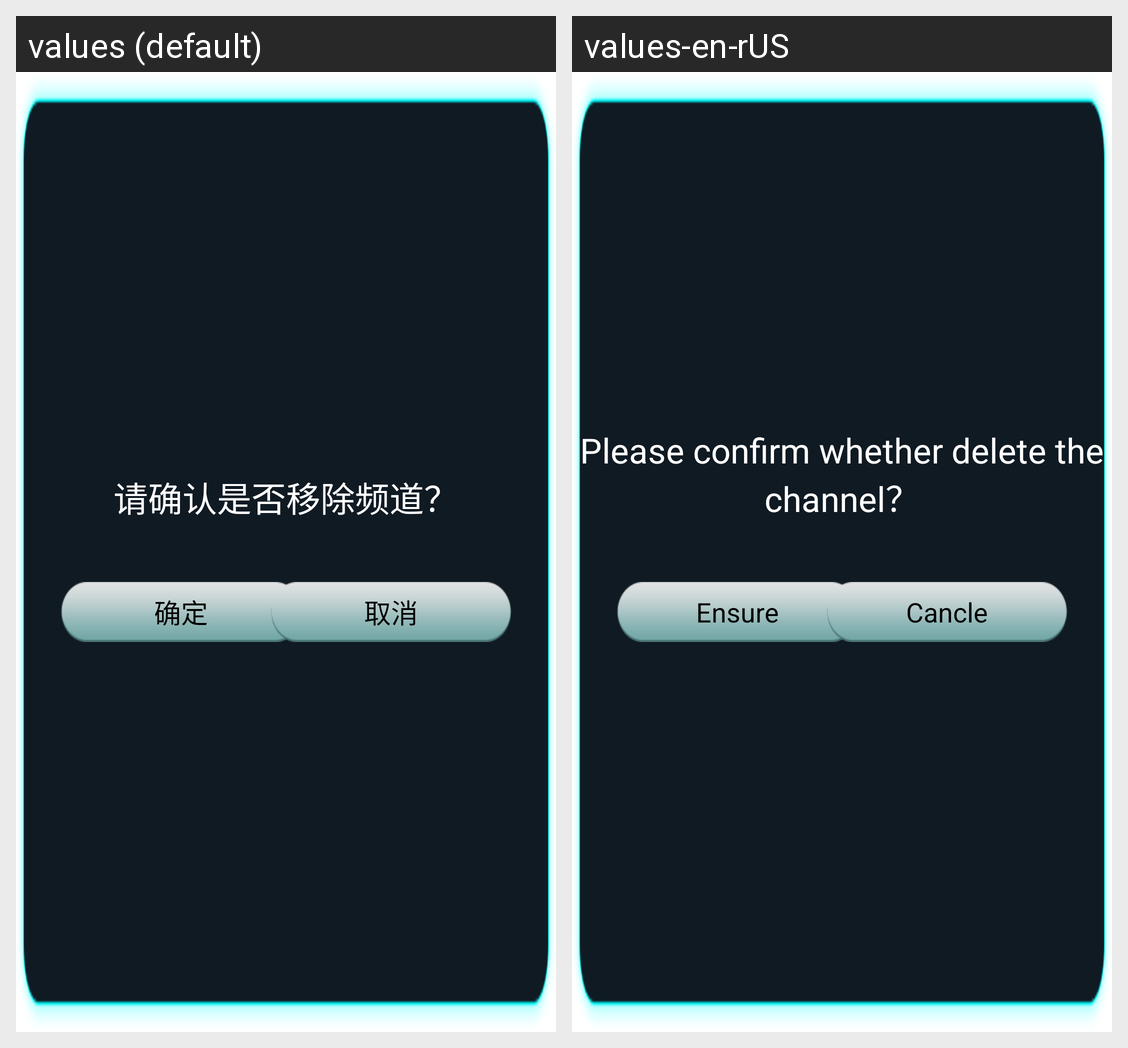

For this localized Android screen grid, give each drawn string resource with its value in every locale shown.
Android screen res/layout/delete_item_dialog.xml rendered under 2 locales, left to right: values (default), values-en-rUS. Device: Nexus 5 (rendered at 1080×1920; each locale shown at half size, 540×960, under a caption strip naming it); theme Theme.
Strings drawn on this screen, with the default value and each locale's value (text and hints the layout hard-codes, and strings that could not be matched under every locale, appear in the picture but are not listed):

ensuredelete
  values: 请确认是否移除频道？
  values-en-rUS: Please confirm whether delete the channel？

ensure
  values: 确定
  values-en-rUS: Ensure

cancle
  values: 取消
  values-en-rUS: Cancle
